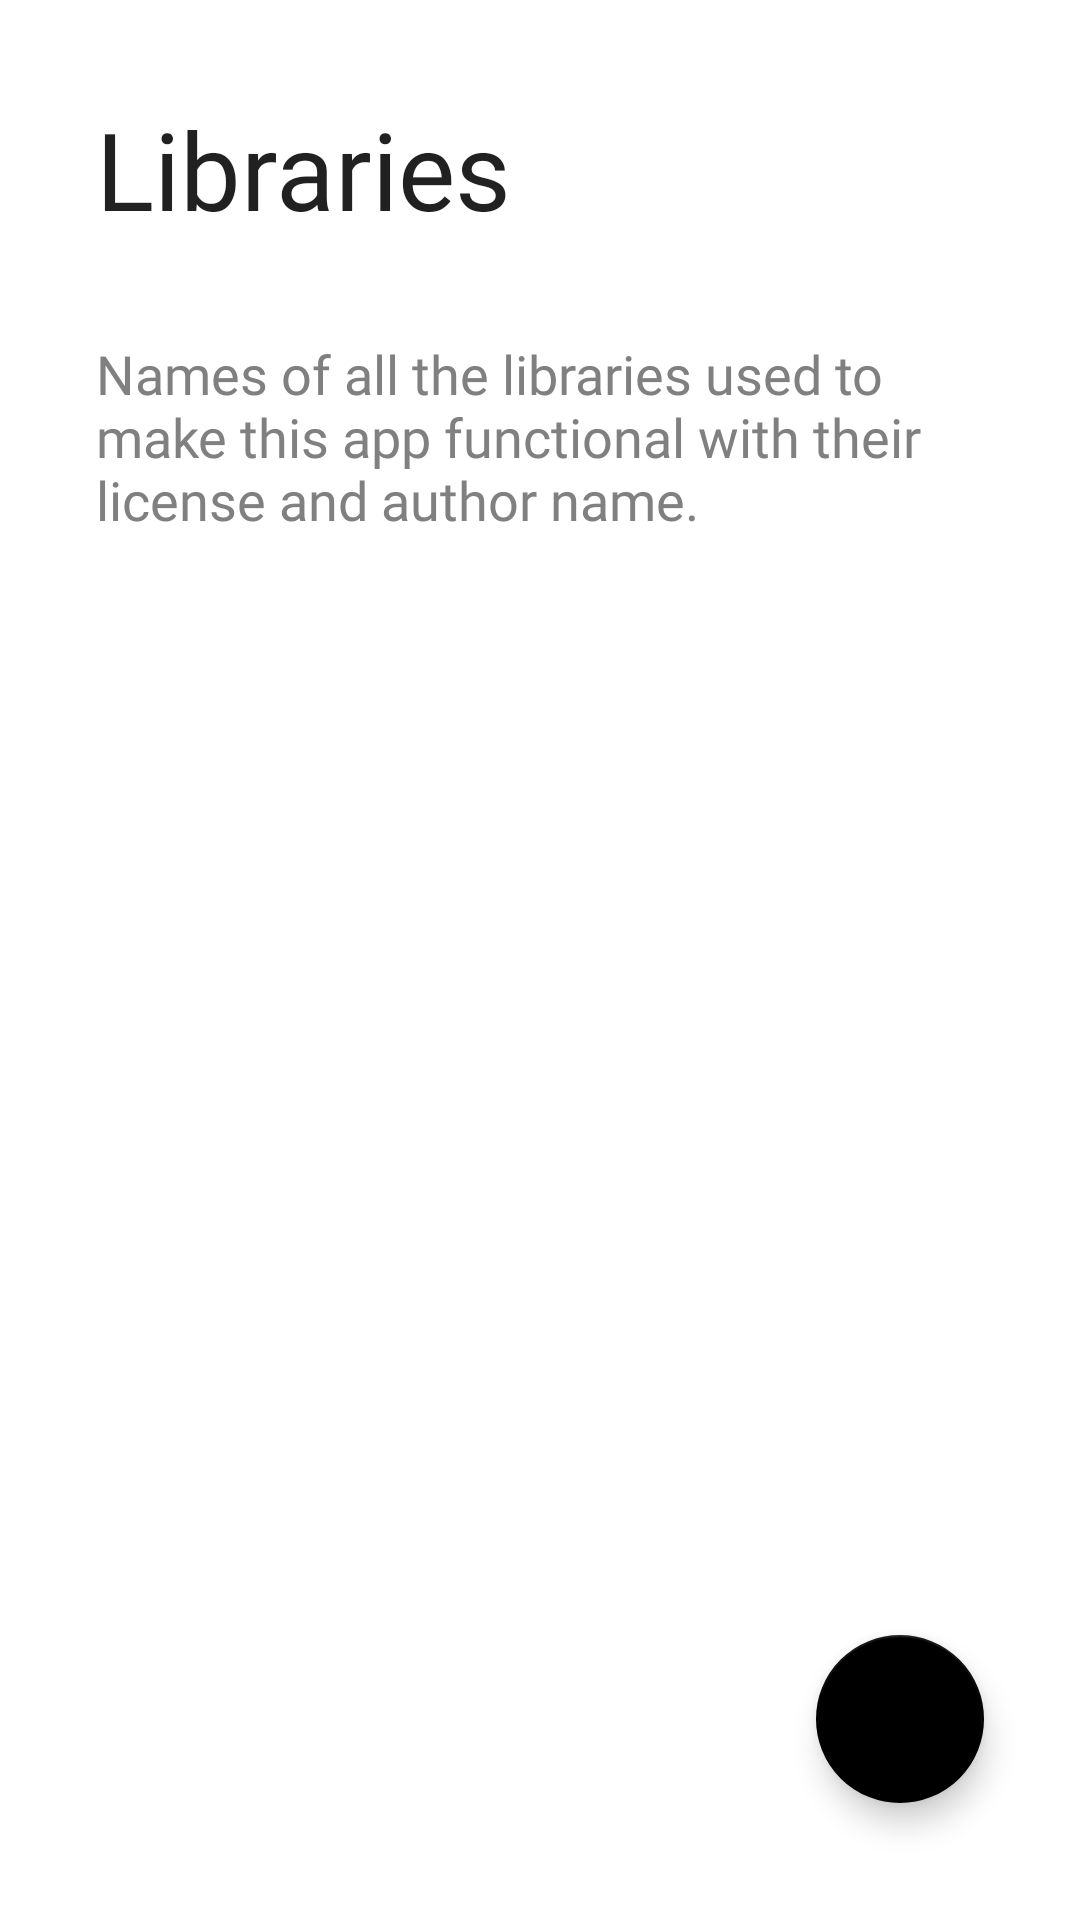

Produce the Android XML layout that renders to this screen, including the resource entries it uses.
<!-- AndroidManifest.xml: application theme Weather -->
<!-- res/layout/activity_library.xml -->
<?xml version="1.0" encoding="utf-8"?>
<androidx.constraintlayout.widget.ConstraintLayout xmlns:android="http://schemas.android.com/apk/res/android"
    xmlns:app="http://schemas.android.com/apk/res-auto"
    xmlns:tools="http://schemas.android.com/tools"
    android:layout_width="match_parent"
    android:layout_height="match_parent"
    tools:context=".presentation.ui.info.LibraryActivity">

    <TextView
        android:id="@+id/tvLib"
        android:layout_width="0dp"
        android:layout_height="wrap_content"
        android:layout_marginStart="32dp"
        android:layout_marginTop="32dp"
        android:layout_marginEnd="32dp"
        android:fontFamily="@font/roboto_bold"
        android:text="@string/str_library"
        android:textColor="?android:attr/textColorPrimary"
        android:textSize="36sp"
        app:layout_constraintEnd_toEndOf="parent"
        app:layout_constraintStart_toStartOf="parent"
        app:layout_constraintTop_toTopOf="parent" />

    <TextView
        android:id="@+id/tvLibInfo"
        android:layout_width="0dp"
        android:layout_height="wrap_content"
        android:layout_marginTop="32dp"
        android:fontFamily="@font/roboto_light"
        android:text="@string/str_lib_info"
        android:textColor="@color/girlGrey"
        android:textSize="18sp"
        app:layout_constraintEnd_toEndOf="@+id/tvLib"
        app:layout_constraintStart_toStartOf="@+id/tvLib"
        app:layout_constraintTop_toBottomOf="@+id/tvLib" />

    <androidx.recyclerview.widget.RecyclerView
        android:id="@+id/rvLibs"
        android:layout_width="0dp"
        android:layout_height="0dp"
        android:layout_marginStart="24dp"
        android:layout_marginTop="16dp"
        android:layout_marginEnd="24dp"
        app:layout_constraintBottom_toBottomOf="parent"
        app:layout_constraintEnd_toEndOf="parent"
        app:layout_constraintStart_toStartOf="parent"
        app:layout_constraintTop_toBottomOf="@+id/tvLibInfo" />

    <com.google.android.material.floatingactionbutton.FloatingActionButton
        android:id="@+id/fabLib"
        android:layout_width="wrap_content"
        android:layout_height="wrap_content"
        android:clickable="true"
        app:rippleColor="@color/girlGrey"
        app:backgroundTint="?android:attr/colorPrimary"
        app:tint="@color/fabIcon"
        app:layout_constraintBottom_toBottomOf="parent"
        app:layout_constraintEnd_toEndOf="@+id/tvLibInfo"
        app:layout_constraintTop_toTopOf="@+id/rvLibs"
        app:layout_constraintVertical_bias="0.9"
        app:srcCompat="@drawable/ic_keyboard_arrow_left" />

</androidx.constraintlayout.widget.ConstraintLayout>
<!-- resources referenced by this layout -->
<resources>
  <color name="fabIcon">@color/girlWhite</color>
  <color name="girlGrey">#808080</color>
  <!-- drawable ic_keyboard_arrow_left (drawable-night) -->
  <vector xmlns:android="http://schemas.android.com/apk/res/android"
      android:width="24dp"
      android:height="24dp"
      android:viewportWidth="24"
      android:viewportHeight="24">
    <path
        android:fillColor="#FFF"
        android:pathData="M14.71,15.88L10.83,12l3.88,-3.88c0.39,-0.39 0.39,-1.02 0,-1.41 -0.39,-0.39 -1.02,-0.39 -1.41,0L8.71,11.3c-0.39,0.39 -0.39,1.02 0,1.41l4.59,4.59c0.39,0.39 1.02,0.39 1.41,0 0.38,-0.39 0.39,-1.03 0,-1.42z"/>
  </vector>
  <string name="str_lib_info">Names of all the libraries used to make this app functional with their license and author name.</string>
  <string name="str_library">Libraries</string>
  <style name="Weather" parent="Theme.MaterialComponents.DayNight.NoActionBar">
          <item name="android:statusBarColor">@android:color/transparent</item>
          <item name="colorPrimary">@color/girlBlack</item>
          <item name="android:windowLightStatusBar">true</item>
      </style>
  <color name="girlWhite">#ffffff</color>
  <color name="girlBlack">#000000</color>
</resources>
